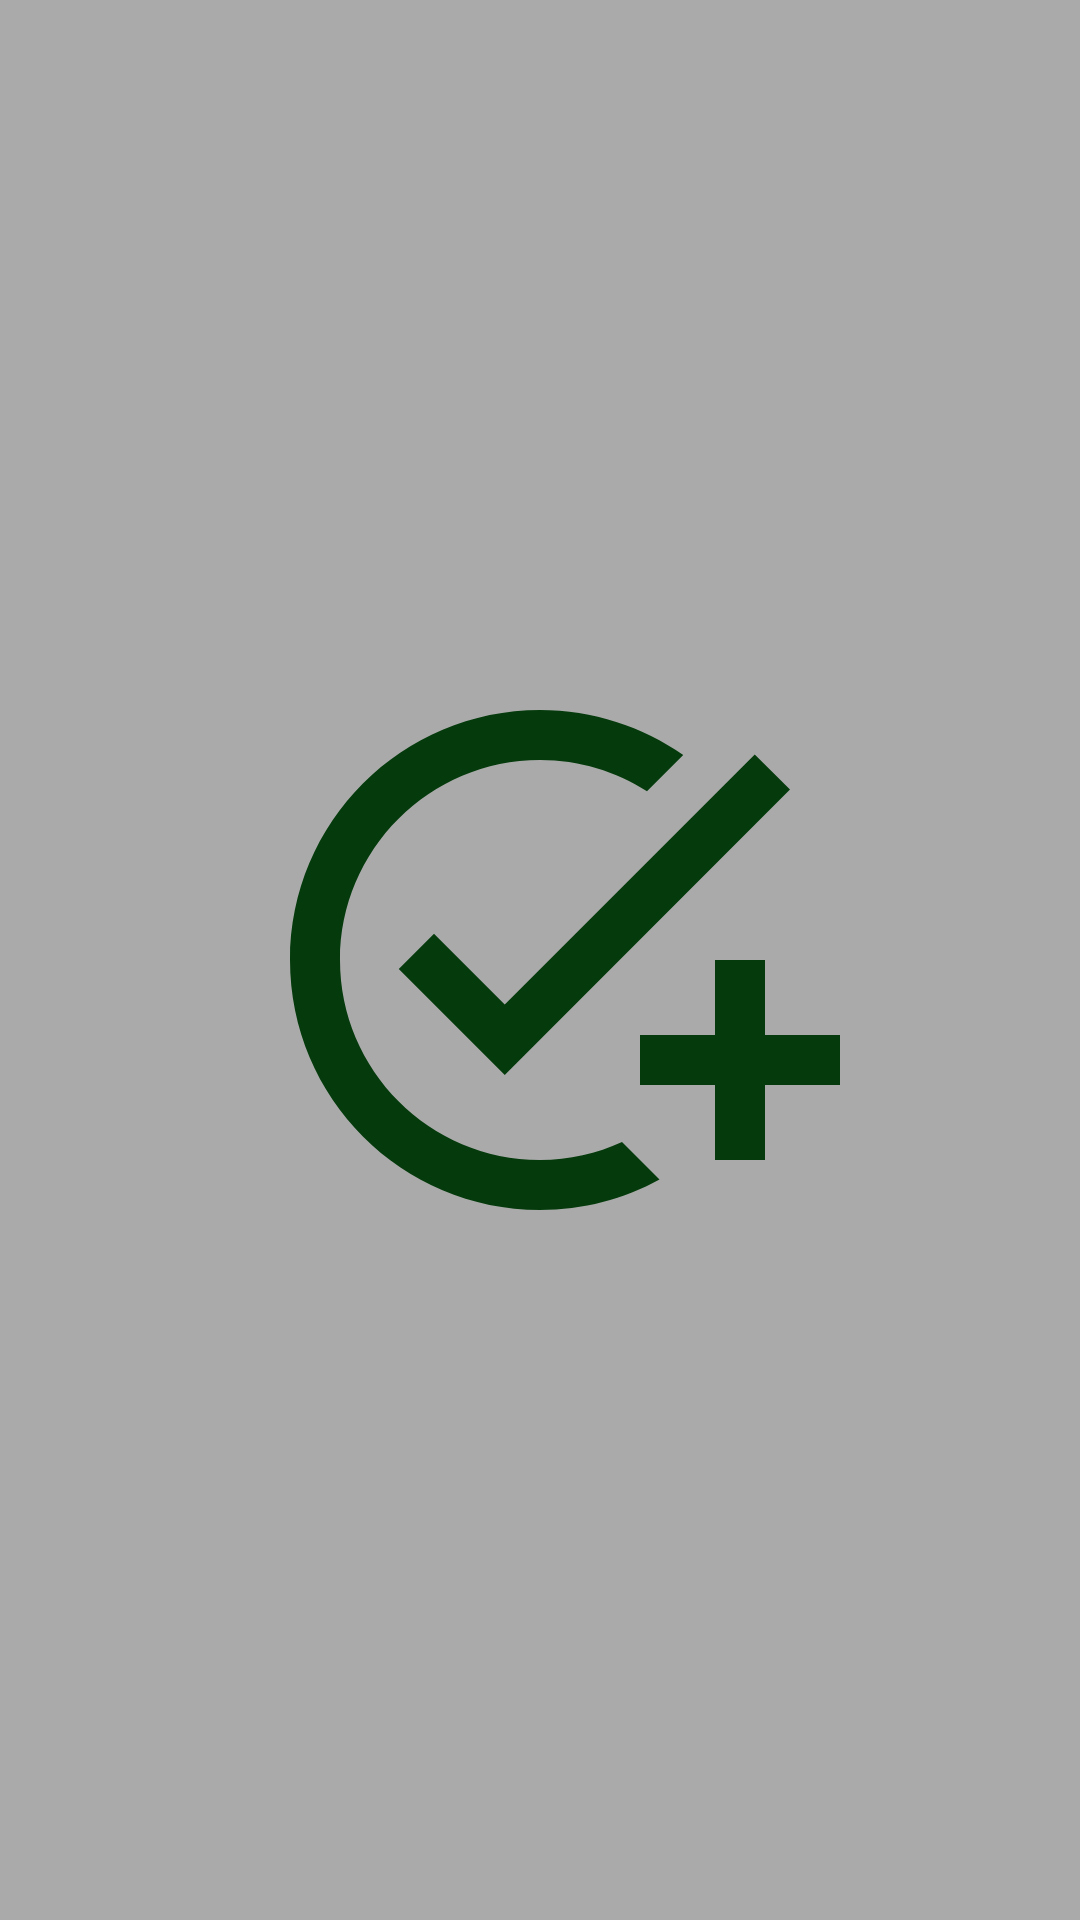

The Android layout XML behind this screen, and the referenced resources:
<!-- AndroidManifest.xml: application theme Theme.AppCompat -->
<!-- res/layout/activity_splash.xml -->
<?xml version="1.0" encoding="utf-8"?>
<RelativeLayout xmlns:android="http://schemas.android.com/apk/res/android"
    android:layout_height="match_parent"
    android:layout_width="match_parent"
    android:background="@android:color/darker_gray">

    <ImageView
        android:layout_width="200dp"
        android:layout_height="200dp"
        android:layout_centerInParent="true"
        android:src="@drawable/baseline_add_task"/>
</RelativeLayout>
<!-- resources referenced by this layout -->
<resources>
  <!-- drawable baseline_add_task (drawable) -->
  <vector android:height="24dp" android:tint="#053B0C"
      android:viewportHeight="24" android:viewportWidth="24"
      android:width="24dp" xmlns:android="http://schemas.android.com/apk/res/android">
      <path android:fillColor="@android:color/white" android:pathData="M22,5.18L10.59,16.6l-4.24,-4.24l1.41,-1.41l2.83,2.83l10,-10L22,5.18zM12,20c-4.41,0 -8,-3.59 -8,-8s3.59,-8 8,-8c1.57,0 3.04,0.46 4.28,1.25l1.45,-1.45C16.1,2.67 14.13,2 12,2C6.48,2 2,6.48 2,12s4.48,10 10,10c1.73,0 3.36,-0.44 4.78,-1.22l-1.5,-1.5C14.28,19.74 13.17,20 12,20zM19,15h-3v2h3v3h2v-3h3v-2h-3v-3h-2V15z"/>
  </vector>
</resources>
